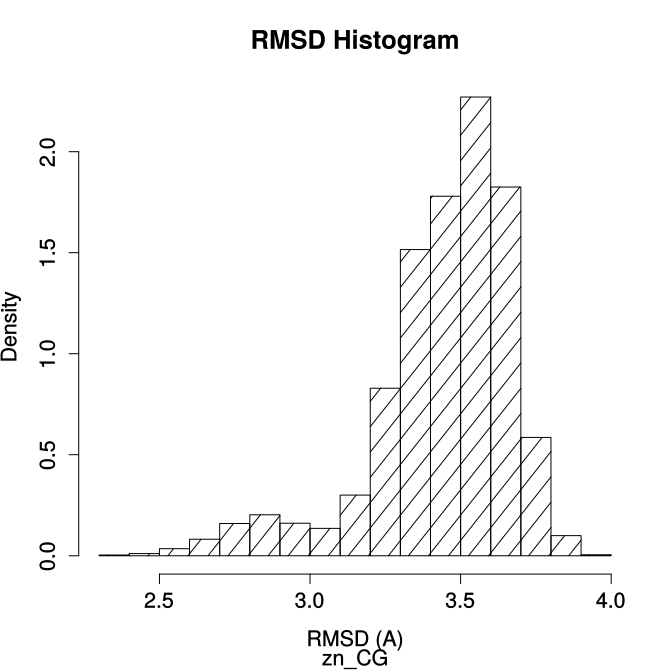

The data file committed next to this chart (first rows):
, V1, V2, V3, V4, V5, V6, V7, V8, V9, V10, V11, V12, V13, V14, V15, V16, V17, V18
1, 2.3, 2.4, 2.5, 2.6, 2.7, 2.8, 2.9, 3, 3.1, 3.2, 3.3, 3.4, 3.5, 3.6, 3.7, 3.8, 3.9, 4
2, 3, 9, 29, 68, 133, 169, 134, 113, 250, 691, 1263, 1483, 1892, 1521, 488, 83, 4, 3
3, 0.0036, 0.0108, 0.0348, 0.0816, 0.1596, 0.2028, 0.1608, 0.1356, 0.3, 0.8292, 1.516, 1.78, 2.27, 1.825, 0.5856, 0.0996, 0.0048, 0.0036
